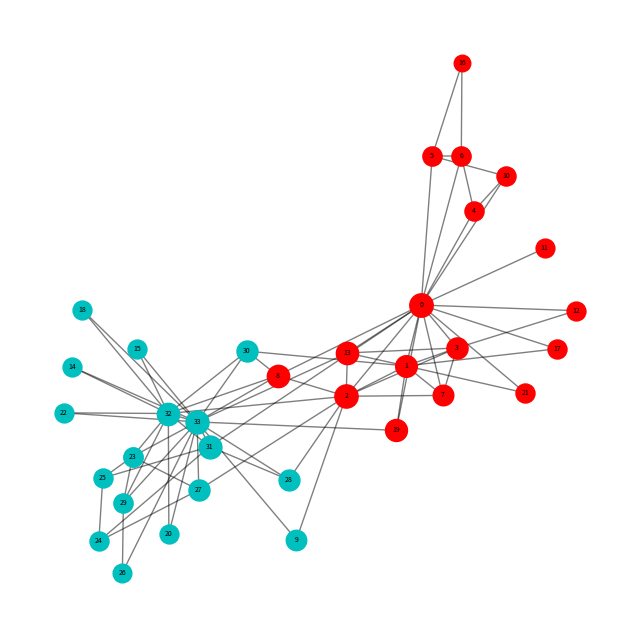

Generate this figure with matplotlib:
# ---
# jupyter:
#   jupytext:
#     formats: ipynb,py:light
#     text_representation:
#       extension: .py
#       format_name: light
#       format_version: '1.4'
#       jupytext_version: 1.2.4
#   kernelspec:
#     display_name: Python 3
#     language: python
#     name: python3
# ---

# +
import networkx as nx
import numpy as np
import itertools

import matplotlib.pyplot as plt

# +
G = nx.karate_club_graph()

print('#nodes:', len(G.nodes()), 'and', '#edges:', len(G.edges()))

# +
node_to_degrees = sorted(dict(G.degree()).items(), key = lambda x: x[1], reverse = True)

## view the top 5,
node_to_degrees[:5]

# +
## calculate degree centrality,
closeness_centrality = nx.closeness_centrality(G)
print(closeness_centrality)
## set degree centrality metrics on each node,
nx.set_node_attributes(G, closeness_centrality, 'cc')

sorted(G.nodes(data=True), key = lambda x: x[1]['cc'], reverse=True)

# +
nodes = G.nodes(data = True)

clubs = np.unique([ data['club'] for n, data in nodes ])


plt.figure(figsize=(8, 8))

layout = nx.spring_layout(G)

colors = [ 'r', 'c' ]
for i, club in enumerate(clubs):
    color = colors[i]
    
    nodes_for_club = [ (n, data) for n, data in nodes if data['club'] == club ]
    print('nodes_for_club:',nodes_for_club)
    print('sorted:',itertools.groupby(sorted(nodes_for_club, key=lambda x: x[1]['cc']), key=lambda x: x[1]['cc']))
    for key, nodes_in_club in itertools.groupby(sorted(nodes_for_club, key=lambda x: x[1]['cc']), key=lambda x: x[1]['cc']):
        nodelist = [ n[0] for n in nodes_in_club ]
        nx.draw_networkx_nodes(
            G,
            layout,
            nodelist=nodelist,
            node_color=color,
            node_size=key*500)

nx.draw_networkx_labels(G, layout, dict([ (n[0], n[0]) for n in nodes ]), font_size=5)
nx.draw_networkx_edges(G, layout, width=1.0, alpha=0.5)

plt.axis('off')
# -
